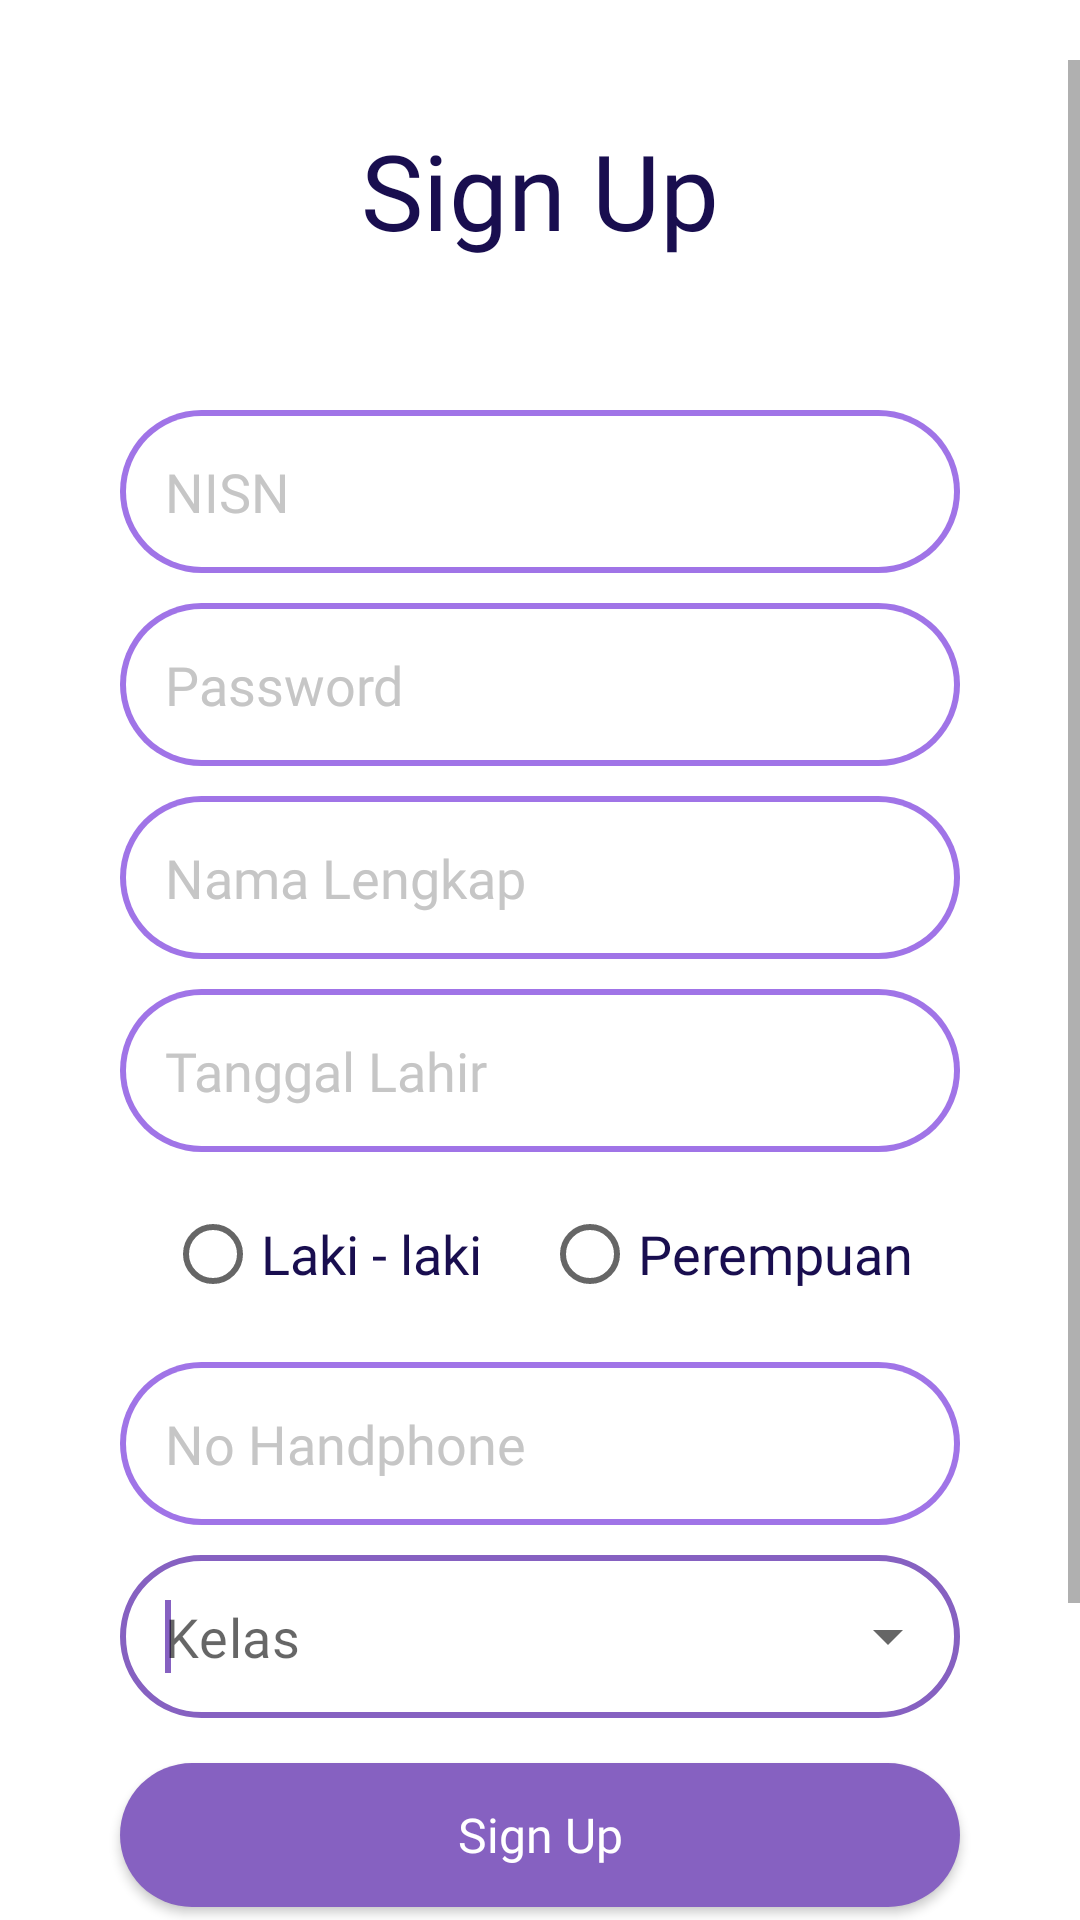

Write the Android layout XML for this screen, with the resource values it uses.
<!-- AndroidManifest.xml: application theme Theme.BrushMyTeethChallange -->
<!-- res/layout/activity_register.xml -->
<?xml version="1.0" encoding="utf-8"?>
<RelativeLayout xmlns:android="http://schemas.android.com/apk/res/android"
    xmlns:tools="http://schemas.android.com/tools"
    android:layout_width="match_parent"
    android:layout_height="match_parent"
    android:paddingTop="20dp"
    android:background="@color/lightYellow"
    xmlns:app="http://schemas.android.com/apk/res-auto"
    tools:context=".activities.RegisterActivity">
    <ScrollView
        android:layout_width="match_parent"
        android:layout_height="match_parent">
        <LinearLayout
            android:layout_width="match_parent"
            android:layout_height="wrap_content"
            android:gravity="center"
            android:layout_marginStart="20dp"
            android:layout_marginEnd="20dp"
            android:layout_marginBottom="20dp"
            android:layout_marginTop="20dp"
            android:orientation="vertical">
            <TextView
                android:id="@+id/tittleLogin"
                android:layout_width="wrap_content"
                android:layout_height="wrap_content"
                android:layout_marginBottom="20dp"
                android:text="Sign Up"
                android:textSize="35sp"
                android:fontFamily="@font/nunito_black"
                android:textColor="@color/textPrimary"/>
            <LinearLayout
                android:id="@+id/llInputText"
                android:layout_width="match_parent"
                android:layout_height="wrap_content"
                android:layout_marginTop="20dp"
                android:layout_marginStart="20dp"
                android:layout_marginEnd="20dp"
                android:orientation="vertical">
                <EditText
                    android:id="@+id/etEmail"
                    android:layout_width="match_parent"
                    android:layout_height="wrap_content"
                    android:layout_marginTop="10dp"
                    android:background="@drawable/custom_input"
                    android:fontFamily="@font/nunito_bold"
                    android:textColor="@color/text"
                    android:padding="15dp"
                    android:digits="0,1,2,3,4,5,6,7,8,9"
                    android:inputType="phone"
                    android:hint="NISN"
                    android:textColorHint="@color/disable_text"
                    android:textSize="18sp">
                    <requestFocus/>
                </EditText>
                <EditText
                    android:id="@+id/etPassword"
                    android:layout_width="match_parent"
                    android:layout_height="wrap_content"
                    android:layout_marginTop="10dp"
                    android:background="@drawable/custom_input"
                    android:fontFamily="@font/nunito_bold"
                    android:padding="15dp"
                    android:inputType="textPassword"
                    android:hint="Password"
                    android:textColorHint="@color/disable_text"
                    android:textColor="@color/text"
                    android:textSize="18sp"/>
                <EditText
                    android:id="@+id/etName"
                    android:layout_width="match_parent"
                    android:layout_height="wrap_content"
                    android:layout_marginTop="10dp"
                    android:background="@drawable/custom_input"
                    android:fontFamily="@font/nunito_bold"
                    android:padding="15dp"
                    android:inputType="textPersonName"
                    android:hint="Nama Lengkap"
                    android:textColorHint="@color/disable_text"
                    android:textColor="@color/text"
                    android:textSize="18sp"/>
                <EditText
                    android:id="@+id/etTanggalLahir"
                    android:layout_width="match_parent"
                    android:layout_height="wrap_content"
                    android:layout_marginTop="10dp"
                    android:background="@drawable/custom_input"
                    android:fontFamily="@font/nunito_bold"
                    android:padding="15dp"
                    android:inputType="textNoSuggestions"
                    android:hint="Tanggal Lahir"
                    android:textColorHint="@color/disable_text"
                    android:textColor="@color/text"
                    android:textSize="18sp"/>

                <RelativeLayout
                    android:layout_width="match_parent"
                    android:layout_marginTop="10dp"
                    android:paddingStart="5dp"
                    android:paddingEnd="5dp"
                    android:layout_height="50dp">
                    <RadioGroup
                        android:id="@+id/rgGender"
                        android:layout_width="match_parent"
                        android:layout_height="wrap_content"
                        android:gravity="center"
                        android:orientation="horizontal">
                        <RadioButton
                            android:id="@+id/rbLaki"
                            android:layout_width="wrap_content"
                            android:layout_height="wrap_content"
                            android:layout_marginEnd="20dp"
                            android:text="Laki - laki"
                            android:textColor="@color/text"
                            android:textSize="18sp"
                            android:fontFamily="@font/nunito_bold"/>
                        <RadioButton
                            android:id="@+id/rbPerempuan"
                            android:layout_width="wrap_content"
                            android:layout_height="wrap_content"
                            android:text="Perempuan"
                            android:textColor="@color/text"
                            android:textSize="18sp"
                            android:fontFamily="@font/nunito_bold"/>
                    </RadioGroup>
                </RelativeLayout>
                <EditText
                    android:id="@+id/etPhone"
                    android:layout_width="match_parent"
                    android:layout_height="wrap_content"
                    android:layout_marginTop="10dp"
                    android:background="@drawable/custom_input"
                    android:fontFamily="@font/nunito_bold"
                    android:padding="15dp"
                    android:inputType="phone"
                    android:textColor="@color/text"
                    android:hint="No Handphone"
                    android:textColorHint="@color/disable_text"
                    android:textSize="18sp"/>
                <com.google.android.material.textfield.TextInputLayout
                    android:id="@+id/tiKelas"
                    style="@style/LoginTextInputLayoutStyle"
                    android:layout_width="match_parent"
                    android:layout_height="wrap_content"
                    android:layout_marginTop="10dp"
                    android:layout_marginBottom="5dp"
                    android:layout_gravity="center_vertical"
                    android:textColorHint="@color/disable_text"
                    android:focusable="true"
                    android:focusableInTouchMode="true"
                    app:hintEnabled="false">
                    <AutoCompleteTextView
                        android:id="@+id/etKelas"
                        android:layout_width="match_parent"
                        android:layout_height="match_parent"
                        android:padding="15dp"
                        android:fontFamily="@font/nunito_bold"
                        android:background="@null"
                        android:drawableEnd="@drawable/custom_input_dropdown"
                        android:drawablePadding="0dp"
                        app:backgroundTint="@null"
                        android:hint="Kelas"
                        android:inputType="none"
                        android:textColor="@color/text"
                        android:textSize="18sp">
                        <requestFocus/>
                    </AutoCompleteTextView>
                </com.google.android.material.textfield.TextInputLayout>
                <LinearLayout
                    android:layout_width="match_parent"
                    android:layout_height="wrap_content"
                    android:orientation="horizontal">

                </LinearLayout>
            </LinearLayout>
            <Button
                android:id="@+id/btnSignUp"
                android:layout_width="match_parent"
                android:layout_height="wrap_content"
                android:layout_marginTop="10dp"
                android:layout_marginStart="20dp"
                android:layout_marginEnd="20dp"
                android:paddingTop="10dp"
                android:paddingBottom="10dp"
                app:backgroundTint="@null"
                android:fontFamily="@font/nunito_bold"
                android:background="@drawable/custom_button"
                android:text="Sign Up"
                android:textAllCaps="false"
                android:textSize="16sp"
                android:textColor="@color/white"/>
            <LinearLayout
                android:layout_width="match_parent"
                android:layout_height="wrap_content"
                android:gravity="center"
                android:layout_marginTop="30dp"
                android:layout_marginBottom="80dp"
                android:orientation="horizontal">
                <TextView
                    android:layout_width="wrap_content"
                    android:layout_height="wrap_content"
                    android:text="Sudah punya akun?  "
                    android:textSize="16sp"
                    android:textColor="@color/text"
                    android:fontFamily="@font/nunito_bold"/>
                <TextView
                    android:id="@+id/txtSignIn"
                    android:layout_width="wrap_content"
                    android:layout_height="wrap_content"
                    android:text="Log In"
                    android:fontFamily="@font/nunito_semibold"
                    android:textSize="16sp"
                    android:textColor="@color/purpleButton"/>
            </LinearLayout>

        </LinearLayout>

    </ScrollView>

</RelativeLayout>
<!-- resources referenced by this layout -->
<resources>
  <color name="disable_text">#C6C6C6</color>
  <color name="lightYellow">#FFF</color>
  <color name="purpleButton">#8661C1</color>
  <color name="text">#190E4F</color>
  <color name="textPrimary">#190E4F</color>
  <color name="white">#FFFFFFFF</color>
  <!-- drawable custom_button (drawable-v24) -->
  <?xml version="1.0" encoding="UTF-8"?>
  <layer-list xmlns:android="http://schemas.android.com/apk/res/android">
      <item>
          <shape android:shape="rectangle" >
              <solid android:color="@color/purpleButton"/>
              <corners android:radius="100dp"/>
          </shape>
      </item>
  </layer-list>
  <!-- drawable custom_input_dropdown (drawable) -->
  <?xml version="1.0" encoding="utf-8"?>
  <selector xmlns:android="http://schemas.android.com/apk/res/android">
      <item android:state_focused="true" android:drawable="@drawable/ic_dropdown_f"/>
      <item android:state_focused="false" android:drawable="@drawable/ic_dropup"/>
  </selector>
  <style name="LoginTextInputLayoutStyle" parent="Widget.MaterialComponents.TextInputLayout.OutlinedBox.Dense.ExposedDropdownMenu">
          <item name="boxStrokeColor">@color/purpleButton</item>
          <item name="boxStrokeErrorColor">@color/purpleButton</item>
          <item name="strokeColor">@color/purpleButton</item>
          <item name="boxBackgroundColor">@color/white</item>
          <item name="hintTextColor">@color/disable_text</item>
          <item name="boxCornerRadiusBottomEnd">40dp</item>
          <item name="boxCornerRadiusBottomStart">40dp</item>
          <item name="boxCornerRadiusTopEnd">40dp</item>
          <item name="boxCornerRadiusTopStart">40dp</item>
          <item name="boxStrokeWidth">2dp</item>
          <item name="boxStrokeWidthFocused">2dp</item>
      </style>
  <style name="Theme.BrushMyTeethChallange" parent="Theme.MaterialComponents.DayNight.NoActionBar">
          
          <item name="colorPrimary">@color/purpleButton</item>
          <item name="colorPrimaryVariant">@color/purpleLightButton</item>
          <item name="colorOnPrimary">@color/white</item>
          
          <item name="colorSecondary">@color/textPrimary</item>
          <item name="colorSecondaryVariant">@color/purpleLightButton</item>
          <item name="colorOnSecondary">@color/text</item>
          
          <item name="android:statusBarColor" tools:targetApi="l">?attr/colorPrimaryVariant</item>
          
          <item name="android:windowAnimationStyle">@style/CustomActivityAnimation</item>
          <item name="android:forceDarkAllowed" tools:targetApi="q">false</item>
      </style>
  <color name="purpleLightButton">#A074E7</color>
  <!-- drawable ic_dropdown_f (drawable) -->
  <vector android:height="20dp" android:tint="@color/darkYellow"
      android:viewportHeight="24" android:viewportWidth="24"
      android:width="20dp" xmlns:android="http://schemas.android.com/apk/res/android">
      <path android:fillColor="@color/white" android:pathData="M7,10l5,5 5,-5z"/>
  </vector>
  <!-- drawable ic_dropup (drawable) -->
  <vector android:height="20dp" android:tint="@color/disable_text"
      android:viewportHeight="24" android:viewportWidth="24"
      android:width="20dp" xmlns:android="http://schemas.android.com/apk/res/android">
      <path android:fillColor="@android:color/white" android:pathData="M7,14l5,-5 5,5z"/>
  </vector>
  <style name="CustomActivityAnimation" parent="@android:style/Animation.Activity">
          <item name="android:activityOpenEnterAnimation">@anim/from_right</item>
          <item name="android:activityOpenExitAnimation">@anim/to_left</item>
          <item name="android:activityCloseEnterAnimation">@anim/from_left</item>
          <item name="android:activityCloseExitAnimation">@anim/to_right</item>
      </style>
  <color name="darkYellow">#FF9900</color>
</resources>
